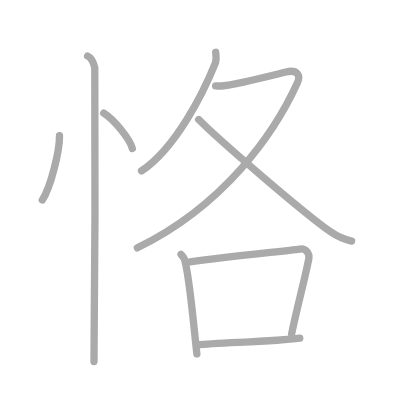
t = 0.00 s
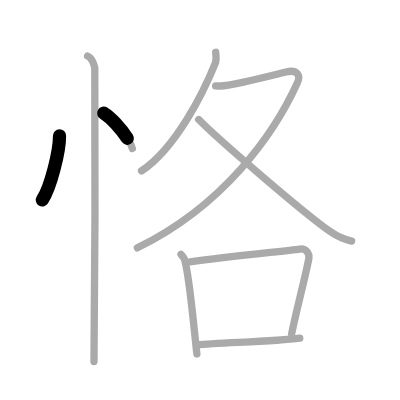
t = 1.75 s
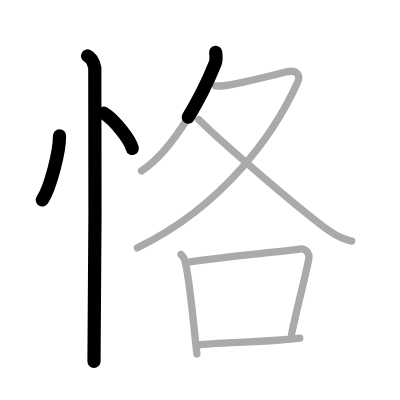
t = 3.50 s
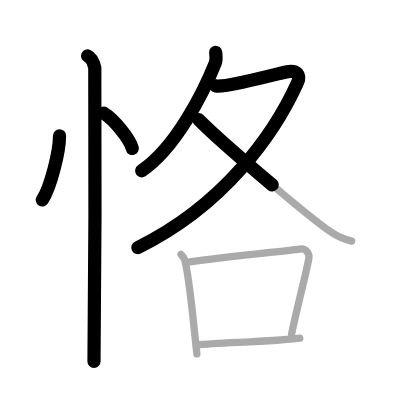
t = 5.50 s
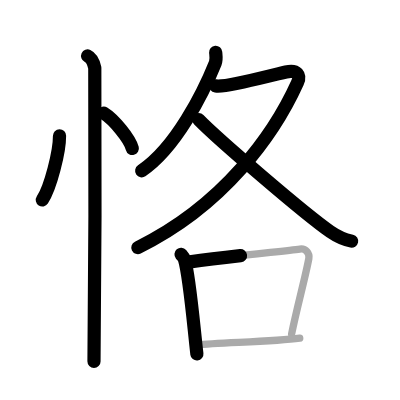
t = 7.25 s
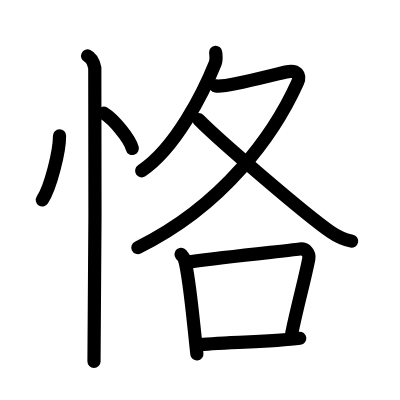
t = 9.00 s

The animated SVG that drew these frames (rendered in a browser with its animation timeline set to each time). Animation: 9 SMIL elements (animate=9); one cycle of 9.00 s.

<?xml version="1.0" standalone="no"?>
<!DOCTYPE svg PUBLIC "-//W3C//DTD SVG 1.1//EN"   "http://www.w3.org/Graphics/SVG/1.1/DTD/svg11.dtd">
<svg width="400px" height="400px"  version="1.1" xmlns="http://www.w3.org/2000/svg">
  <defs>
    <marker id="Triangle" viewBox="0 0 10 10" refX="0" refY="5" markerUnits="strokeWidth" markerWidth="3" style="stroke-opacity:0%;fill:#aaaaaa;" markerHeight="2" orient="auto">
      <path d="M 0 0 L 10 5 L 0 10 z" />
    </marker>
    
    <marker id="Arrow" viewBox="0 0 10 10" refX="5" refY="5" markerUnits="strokeWidth" markerWidth="1.8" style="stroke-opacity:0%;fill:#770000;" markerHeight="2" orient="auto">
      <path d="M 0 4 L 6 4 L 4 1 L 10 5 L 4 9 L 6 6 L 0 6 z" />
        <circle cx="5" cy="5" r="5" />
      </marker>
    
    <marker id="TriangleRed" viewBox="0 0 10 10" refX="0" refY="5" markerUnits="strokeWidth" markerWidth="3" style="stroke-opacity:0%;fill:#CC0000;" markerHeight="2" orient="auto">
      <path d="M 0 0 L 10 5 L 0 10 z" />
    </marker>
    
    <marker id="ArrowRed" viewBox="0 0 10 10" refX="5" refY="5" markerUnits="strokeWidth" markerWidth="1.8" style="stroke-opacity:0%;fill:#CC0000;" markerHeight="2" orient="auto">
      <path d="M 0 4 L 6 4 L 4 1 L 10 5 L 4 9 L 6 6 L 0 6 z" />
        <circle cx="5" cy="5" r="5" />
      </marker>
    
  </defs>
  
  <path style="fill:#ffffff; fill-opacity:100%; fill-rule:evenodd; stroke-width:0;" d="M 0 0 L 400px 0 L 400px 400px L 0 400px L 0 0" />

  <g transform="scale(3.6697247706422 3.6697247706422)">
<path style="fill:none; fill-opacity:0%; fill-rule:evenodd; stroke:#aaaaaa; stroke-opacity:100%; stroke-width: 1.5pt; stroke-linejoin:round; stroke-linecap:round;" d="M16.22 37c0.03 4.31-2.47 14.14-4.69 17.5"></path>
<path style="fill:none; fill-opacity:0%; fill-rule:evenodd; stroke:#aaaaaa; stroke-opacity:100%; stroke-width: 1.5pt; stroke-linejoin:round; stroke-linecap:round;" d="M28.27 30.83c2.75 1.7 7.1 6.99 7.79 9.63"></path>
<path style="fill:none; fill-opacity:0%; fill-rule:evenodd; stroke:#aaaaaa; stroke-opacity:100%; stroke-width: 1.5pt; stroke-linejoin:round; stroke-linecap:round;" d="M23.87 15.25c1.09 0.5 1.74 2.25 1.96 3.25c0.22 1 0 73.75-0.22 80"></path>
<path style="fill:none; fill-opacity:0%; fill-rule:evenodd; stroke:#aaaaaa; stroke-opacity:100%; stroke-width: 1.5pt; stroke-linejoin:round; stroke-linecap:round;" d="M58.77 14.25c0.06 0.75 0.3 1.98-0.12 3c-3.16 7.84-10.66 23-20.08 29.32"></path>
<path style="fill:none; fill-opacity:0%; fill-rule:evenodd; stroke:#aaaaaa; stroke-opacity:100%; stroke-width: 1.5pt; stroke-linejoin:round; stroke-linecap:round;" d="M58.76 23.41c0.33 0.04 1.76 0 2.71-0.11c3.14-0.35 11.96-2.59 16.44-3.68c3.08-0.75 4.06 0.9 3.16 2.89C74.75 36.5 61 56 37.44 67.53"></path>
<path style="fill:none; fill-opacity:0%; fill-rule:evenodd; stroke:#aaaaaa; stroke-opacity:100%; stroke-width: 1.5pt; stroke-linejoin:round; stroke-linecap:round;" d="M54.15 32.58c5.21 5.34 28.82 25.64 35.84 30.52c2.09 1.45 3.79 2.16 5.83 2.6"></path>
<path style="fill:none; fill-opacity:0%; fill-rule:evenodd; stroke:#aaaaaa; stroke-opacity:100%; stroke-width: 1.5pt; stroke-linejoin:round; stroke-linecap:round;" d="M49.33 69.32c0.39 0.46 0.79 0.84 0.96 1.41c1.35 4.54 2.43 17.57 3.36 25.72"></path>
<path style="fill:none; fill-opacity:0%; fill-rule:evenodd; stroke:#aaaaaa; stroke-opacity:100%; stroke-width: 1.5pt; stroke-linejoin:round; stroke-linecap:round;" d="M51.76 71.37c10.96-1.53 25.41-2.91 29.97-3.51c1.67-0.22 2.67 1.29 2.43 2.57c-0.99 5.3-3.22 13.23-4.69 20.55"></path>
<path style="fill:none; fill-opacity:0%; fill-rule:evenodd; stroke:#aaaaaa; stroke-opacity:100%; stroke-width: 1.5pt; stroke-linejoin:round; stroke-linecap:round;" d="M53.83 94c5.36-0.68 20.48-0.79 27.85-1.83"></path>

<path style="fill:none; fill-opacity:0%; fill-rule:evenodd; stroke:#000000; stroke-opacity:100%; stroke-width: 2.7pt; stroke-linejoin:round; stroke-linecap:round;" d="M16.22 37c0.03 4.31-2.47 14.14-4.69 17.5" pathLength="100" stroke-dashoffset="100" stroke-dasharray="100 105"><animate id="dashAnim1" attributeName="stroke-dashoffset" from="100" to="0" dur="1s" calcMode="linear" fill="freeze"/></path>
<path style="fill:none; fill-opacity:0%; fill-rule:evenodd; stroke:#000000; stroke-opacity:100%; stroke-width: 2.7pt; stroke-linejoin:round; stroke-linecap:round;" d="M28.27 30.83c2.75 1.7 7.1 6.99 7.79 9.63" pathLength="100" stroke-dashoffset="100" stroke-dasharray="100 105"><animate id="dashAnim2" attributeName="stroke-dashoffset" from="100" to="0" dur="1s" calcMode="linear" begin="dashAnim1.end" fill="freeze"/></path>
<path style="fill:none; fill-opacity:0%; fill-rule:evenodd; stroke:#000000; stroke-opacity:100%; stroke-width: 2.7pt; stroke-linejoin:round; stroke-linecap:round;" d="M23.87 15.25c1.09 0.5 1.74 2.25 1.96 3.25c0.22 1 0 73.75-0.22 80" pathLength="100" stroke-dashoffset="100" stroke-dasharray="100 105"><animate id="dashAnim3" attributeName="stroke-dashoffset" from="100" to="0" dur="1s" calcMode="linear" begin="dashAnim2.end" fill="freeze"/></path>
<path style="fill:none; fill-opacity:0%; fill-rule:evenodd; stroke:#000000; stroke-opacity:100%; stroke-width: 2.7pt; stroke-linejoin:round; stroke-linecap:round;" d="M58.77 14.25c0.06 0.75 0.3 1.98-0.12 3c-3.16 7.84-10.66 23-20.08 29.32" pathLength="100" stroke-dashoffset="100" stroke-dasharray="100 105"><animate id="dashAnim4" attributeName="stroke-dashoffset" from="100" to="0" dur="1s" calcMode="linear" begin="dashAnim3.end" fill="freeze"/></path>
<path style="fill:none; fill-opacity:0%; fill-rule:evenodd; stroke:#000000; stroke-opacity:100%; stroke-width: 2.7pt; stroke-linejoin:round; stroke-linecap:round;" d="M58.76 23.41c0.33 0.04 1.76 0 2.71-0.11c3.14-0.35 11.96-2.59 16.44-3.68c3.08-0.75 4.06 0.9 3.16 2.89C74.75 36.5 61 56 37.44 67.53" pathLength="100" stroke-dashoffset="100" stroke-dasharray="100 105"><animate id="dashAnim5" attributeName="stroke-dashoffset" from="100" to="0" dur="1s" calcMode="linear" begin="dashAnim4.end" fill="freeze"/></path>
<path style="fill:none; fill-opacity:0%; fill-rule:evenodd; stroke:#000000; stroke-opacity:100%; stroke-width: 2.7pt; stroke-linejoin:round; stroke-linecap:round;" d="M54.15 32.58c5.21 5.34 28.82 25.64 35.84 30.52c2.09 1.45 3.79 2.16 5.83 2.6" pathLength="100" stroke-dashoffset="100" stroke-dasharray="100 105"><animate id="dashAnim6" attributeName="stroke-dashoffset" from="100" to="0" dur="1s" calcMode="linear" begin="dashAnim5.end" fill="freeze"/></path>
<path style="fill:none; fill-opacity:0%; fill-rule:evenodd; stroke:#000000; stroke-opacity:100%; stroke-width: 2.7pt; stroke-linejoin:round; stroke-linecap:round;" d="M49.33 69.32c0.39 0.46 0.79 0.84 0.96 1.41c1.35 4.54 2.43 17.57 3.36 25.72" pathLength="100" stroke-dashoffset="100" stroke-dasharray="100 105"><animate id="dashAnim7" attributeName="stroke-dashoffset" from="100" to="0" dur="1s" calcMode="linear" begin="dashAnim6.end" fill="freeze"/></path>
<path style="fill:none; fill-opacity:0%; fill-rule:evenodd; stroke:#000000; stroke-opacity:100%; stroke-width: 2.7pt; stroke-linejoin:round; stroke-linecap:round;" d="M51.76 71.37c10.96-1.53 25.41-2.91 29.97-3.51c1.67-0.22 2.67 1.29 2.43 2.57c-0.99 5.3-3.22 13.23-4.69 20.55" pathLength="100" stroke-dashoffset="100" stroke-dasharray="100 105"><animate id="dashAnim8" attributeName="stroke-dashoffset" from="100" to="0" dur="1s" calcMode="linear" begin="dashAnim7.end" fill="freeze"/></path>
<path style="fill:none; fill-opacity:0%; fill-rule:evenodd; stroke:#000000; stroke-opacity:100%; stroke-width: 2.7pt; stroke-linejoin:round; stroke-linecap:round;" d="M53.83 94c5.36-0.68 20.48-0.79 27.85-1.83" pathLength="100" stroke-dashoffset="100" stroke-dasharray="100 105"><animate id="dashAnim9" attributeName="stroke-dashoffset" from="100" to="0" dur="1s" calcMode="linear" begin="dashAnim8.end" fill="freeze"/></path>

</g>

</svg>  
          
